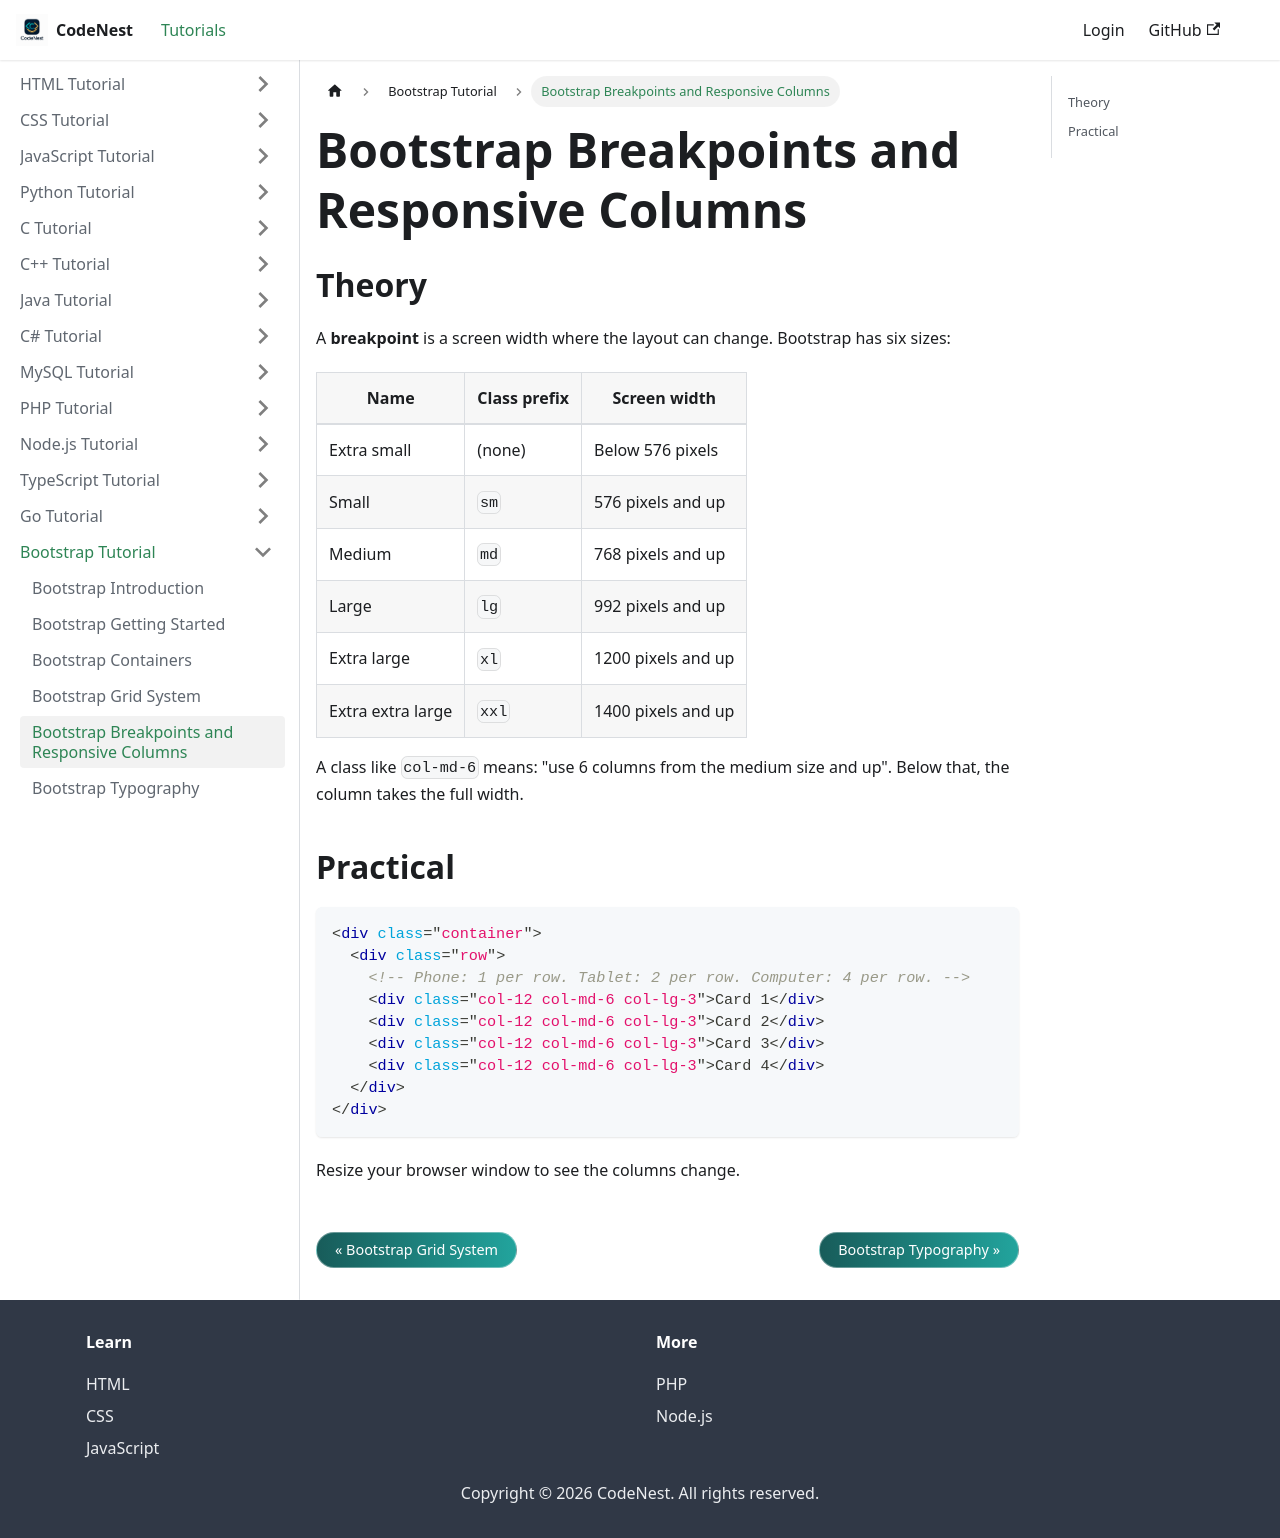

repository: adnankhan112/codenest · page: docs/bootstrap/breakpoints.html · generator: docusaurus

---
title: "Bootstrap Breakpoints and Responsive Columns"
sidebar_position: 5
---

# Bootstrap Breakpoints and Responsive Columns

## Theory

A **breakpoint** is a screen width where the layout can change. Bootstrap has six sizes:

| Name | Class prefix | Screen width |
| --- | --- | --- |
| Extra small | (none) | Below 576 pixels |
| Small | `sm` | 576 pixels and up |
| Medium | `md` | 768 pixels and up |
| Large | `lg` | 992 pixels and up |
| Extra large | `xl` | 1200 pixels and up |
| Extra extra large | `xxl` | 1400 pixels and up |

A class like `col-md-6` means: "use 6 columns from the medium size and up". Below that, the column takes the full width.

## Practical

```html
<div class="container">
  <div class="row">
    <!-- Phone: 1 per row. Tablet: 2 per row. Computer: 4 per row. -->
    <div class="col-12 col-md-6 col-lg-3">Card 1</div>
    <div class="col-12 col-md-6 col-lg-3">Card 2</div>
    <div class="col-12 col-md-6 col-lg-3">Card 3</div>
    <div class="col-12 col-md-6 col-lg-3">Card 4</div>
  </div>
</div>
```

Resize your browser window to see the columns change.
